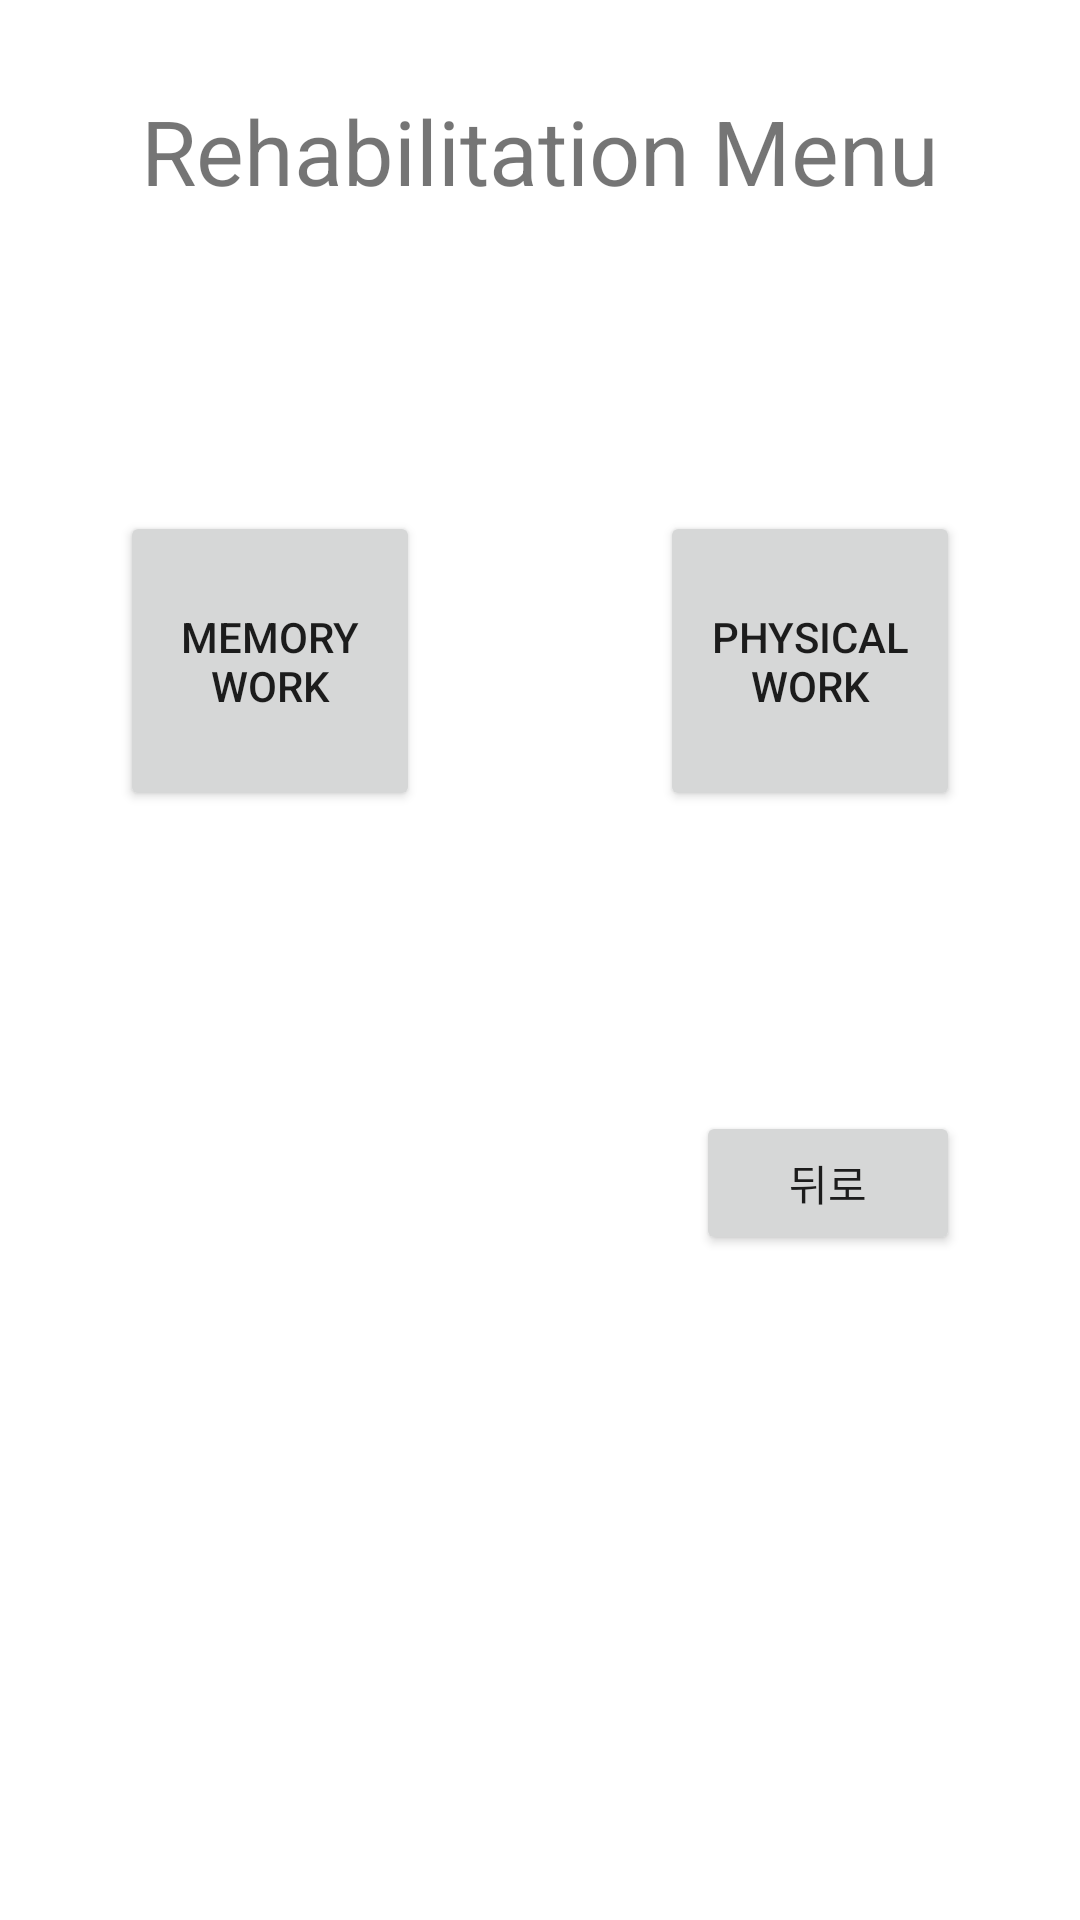

Here is an Android app screen rendered from its layout file. Give the layout XML and the strings, colors and styles it references.
<!-- AndroidManifest.xml: application theme Theme.Temi_rehabilitation -->
<!-- res/layout/activity_rehabilitation.xml -->
<?xml version="1.0" encoding="utf-8"?>
<LinearLayout xmlns:android="http://schemas.android.com/apk/res/android"
    xmlns:app="http://schemas.android.com/apk/res-auto"
    xmlns:tools="http://schemas.android.com/tools"
    android:layout_width="match_parent"
    android:layout_height="match_parent"
    android:orientation="vertical"
    tools:context=".RehabilitationActivity">

    <TextView
        android:layout_width="match_parent"
        android:layout_height="wrap_content"
        android:text="Rehabilitation Menu"
        android:textSize="30dp"
        android:gravity="center_horizontal"
        android:layout_marginTop="30dp"
        app:layout_constraintBottom_toBottomOf="parent"
        app:layout_constraintLeft_toLeftOf="parent"
        app:layout_constraintRight_toRightOf="parent"
        app:layout_constraintTop_toTopOf="parent" />

    <LinearLayout
        android:layout_width="match_parent"
        android:layout_height="wrap_content"
        android:orientation="horizontal"
        android:layout_marginTop="100dp"
        android:weightSum="2">

        <Button
            android:id="@+id/btn_memory"
            android:layout_width="match_parent"
            android:layout_height="100dp"
            android:layout_alignParentBottom="true"
            android:layout_alignParentLeft="true"
            android:layout_alignParentRight="true"
            android:layout_marginLeft="40dp"
            android:layout_marginRight="40dp"
            android:layout_weight="1"
            android:text="Memory Work" />

        <Button
            android:id="@+id/btn_physical"
            android:layout_width="match_parent"
            android:layout_height="100dp"
            android:layout_alignParentBottom="true"
            android:layout_alignParentLeft="true"
            android:layout_alignParentRight="true"
            android:layout_marginLeft="40dp"
            android:layout_marginRight="40dp"
            android:layout_weight="1"
            android:text="Physical Work" />

    </LinearLayout>

    <Button
        android:id="@+id/btn_prev"
        android:layout_width="wrap_content"
        android:layout_height="wrap_content"
        android:layout_gravity="end"
        android:layout_marginTop="100dp"
        android:layout_marginLeft="40dp"
        android:layout_marginRight="40dp"
        android:text="뒤로" />

</LinearLayout>
<!-- resources referenced by this layout -->
<resources>
  <style name="Theme.Temi_rehabilitation" parent="Theme.MaterialComponents.DayNight.DarkActionBar">
          
          <item name="colorPrimary">@color/purple_500</item>
          <item name="colorPrimaryVariant">@color/purple_700</item>
          <item name="colorOnPrimary">@color/white</item>
          
          <item name="colorSecondary">@color/teal_200</item>
          <item name="colorSecondaryVariant">@color/teal_700</item>
          <item name="colorOnSecondary">@color/black</item>
          
          <item name="android:statusBarColor" tools:targetApi="l">?attr/colorPrimaryVariant</item>
          
      </style>
  <!-- not gathered from this repository: default colours our renderer supplied (Android Studio template values) -->
  <color name="purple_500">#FF6200EE</color>
  <color name="purple_700">#FF3700B3</color>
  <color name="teal_200">#FF03DAC5</color>
  <color name="teal_700">#FF018786</color>
  <color name="black">#FF000000</color>
  <color name="white">#FFFFFFFF</color>
</resources>
